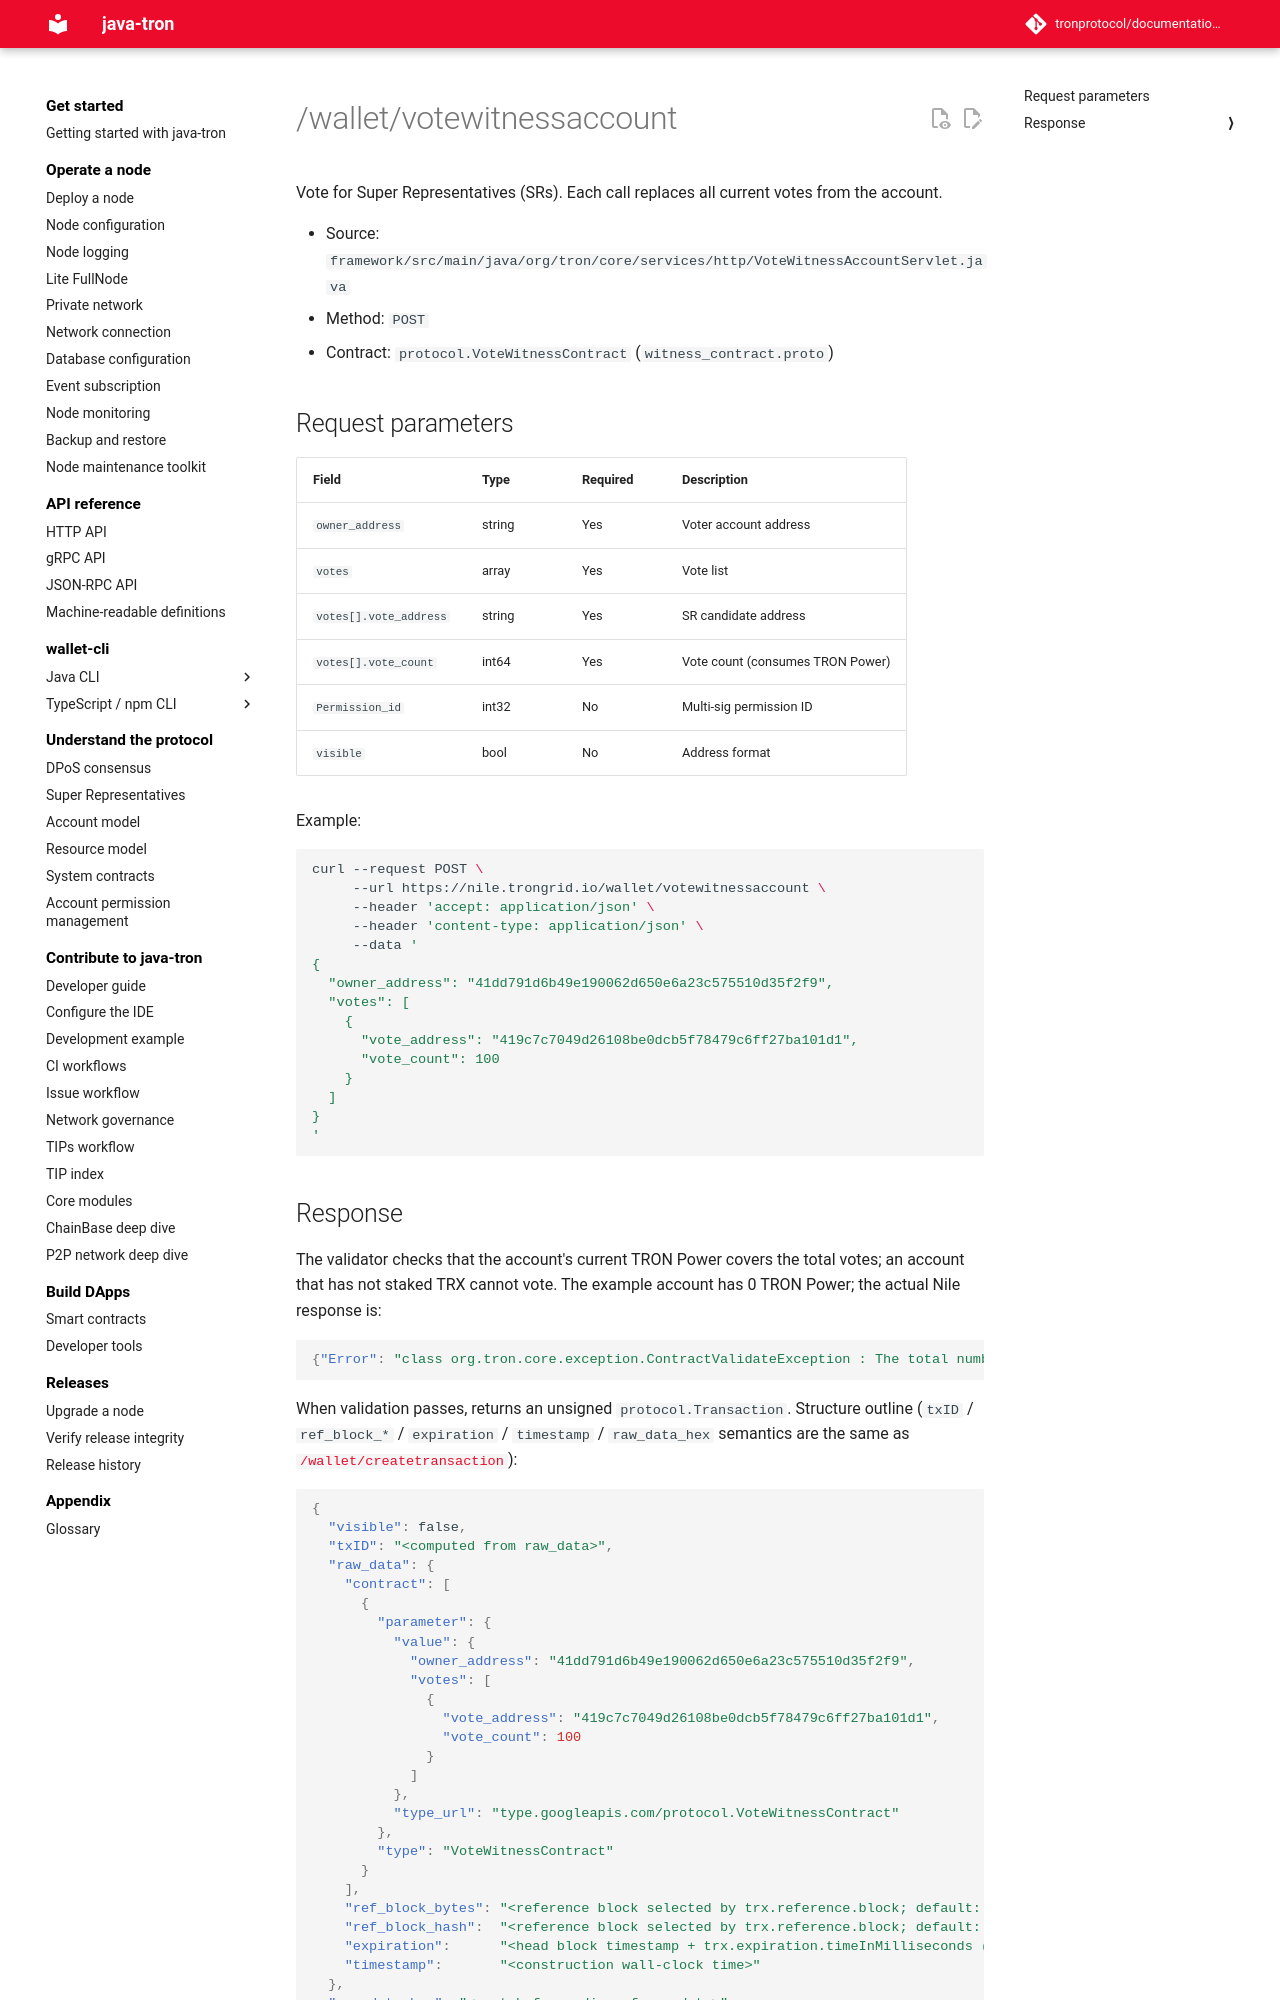

repository: tronprotocol/documentation-en · page: api/http/witness-and-governance/votewitnessaccount/index.html · generator: mkdocs

# /wallet/votewitnessaccount

Vote for Super Representatives (SRs). Each call replaces all current votes from the account.

- Source: `framework/src/main/java/org/tron/core/services/http/VoteWitnessAccountServlet.java`
- Method: `POST`
- Contract: `protocol.VoteWitnessContract` (`witness_contract.proto`)

## Request parameters

| Field | Type | Required | Description |
|---|---|---|---|
| `owner_address` | string | Yes | Voter account address |
| `votes` | array<Vote> | Yes | Vote list |
| `votes[].vote_address` | string | Yes | SR candidate address |
| `votes[].vote_count` | int64 | Yes | Vote count (consumes TRON Power) |
| `Permission_id` | int32 | No | Multi-sig permission ID |
| `visible` | bool | No | Address format |

Example:

```bash
curl --request POST \
     --url https://nile.trongrid.io/wallet/votewitnessaccount \
     --header 'accept: application/json' \
     --header 'content-type: application/json' \
     --data '
{
  "owner_address": "41dd791d6b49e190062d650e6a23c575510d35f2f9",
  "votes": [
    {
      "vote_address": "419c7c7049d26108be0dcb5f78479c6ff27ba101d1",
      "vote_count": 100
    }
  ]
}
'
```
